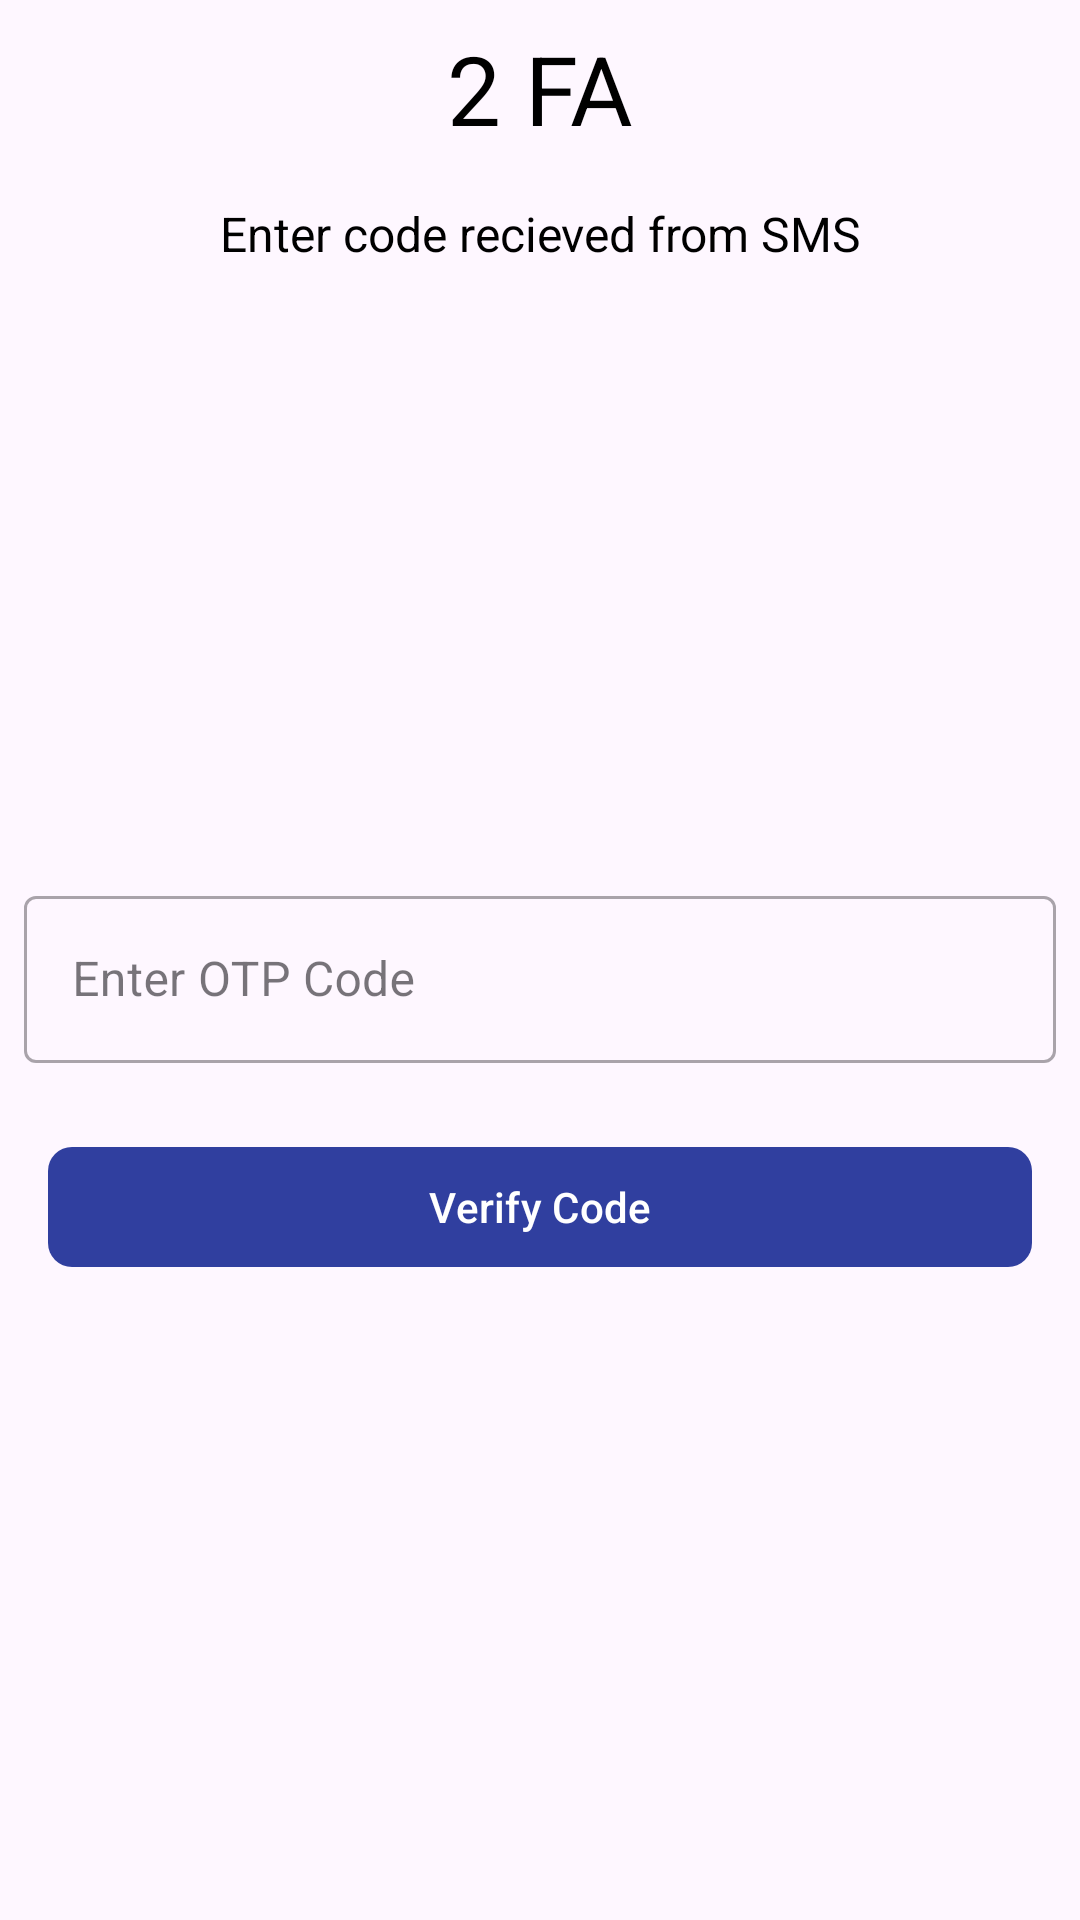

The Android layout XML behind this screen, and the referenced resources:
<!-- AndroidManifest.xml: application theme Theme.MentalHealthProblemsApplication -->
<!-- res/layout/fragment_phone_verification.xml -->
<?xml version="1.0" encoding="utf-8"?>
<RelativeLayout xmlns:android="http://schemas.android.com/apk/res/android"
    xmlns:tools="http://schemas.android.com/tools"
    android:layout_width="match_parent"
    android:layout_height="match_parent"
    xmlns:app="http://schemas.android.com/apk/res-auto"
    tools:context=".auth.PhoneVerification">


    <TextView
        android:layout_width="match_parent"
        android:layout_height="wrap_content"
        android:text="@string/phone_verification_title"
        android:textAlignment="center"
        android:layout_margin="@dimen/padding_mini"
        android:padding="@dimen/padding_mini"
        android:textColor="@android:color/black"
        android:textSize="@dimen/text_xxl"
        android:id="@+id/tv_phone_verification_title"/>

    <TextView
        android:id="@+id/phone_verification_subtitle"
        android:layout_width="match_parent"
        android:layout_height="wrap_content"
        android:layout_below="@id/tv_phone_verification_title"
        android:layout_marginStart="@dimen/padding_mini"
        android:layout_marginTop="@dimen/padding_mini"
        android:layout_marginEnd="@dimen/padding_mini"
        android:layout_marginBottom="@dimen/padding_mini"
        android:padding="@dimen/padding_mini"
        android:text="@string/phone_verification_subtitle"
        android:textAlignment="center"
        android:textColor="@color/black"
        android:textSize="@dimen/text_s" />

            <com.google.android.material.textfield.TextInputLayout
                android:id="@+id/text_input_layout_phone_verification"
                style="@style/Widget.MaterialComponents.TextInputLayout.OutlinedBox"
                android:layout_width="match_parent"
                android:layout_height="wrap_content"
                android:layout_centerInParent="true"
                android:layout_margin="@dimen/margin_mini"
                android:hint="@string/enter_code"
                android:paddingTop="@dimen/padding_midi">

                <com.google.android.material.textfield.TextInputEditText
                    android:id="@+id/phone_verification_code"
                    android:layout_width="match_parent"
                    android:layout_height="wrap_content"
                    android:contentDescription="@string/enter_code"
                    android:importantForAutofill="no"
                    android:inputType="number"
                    android:maxLength="6"
                    android:labelFor="@id/phone_verification_code" />
            </com.google.android.material.textfield.TextInputLayout>


    <com.google.android.material.button.MaterialButton
        android:id="@+id/two_fa_btn"
        android:layout_width="match_parent"
        android:layout_height="wrap_content"
        android:layout_below="@id/text_input_layout_phone_verification"
        android:layout_marginStart="@dimen/margin_midi"
        android:layout_marginTop="@dimen/margin_midi"
        android:layout_marginEnd="@dimen/margin_midi"
        android:layout_marginBottom="@dimen/margin_midi"
        app:backgroundTint="@color/custom_client_accent_color"
        android:padding="@dimen/padding_mini"
        android:text="@string/two_fa_btn"
        app:cornerRadius="@dimen/margin_mini" />



</RelativeLayout>
<!-- resources referenced by this layout -->
<resources>
  <color name="black">#FF000000</color>
  <color name="custom_client_accent_color">#303F9F</color>
  <dimen name="margin_midi">16dp</dimen>
  <dimen name="margin_mini">8dp</dimen>
  <dimen name="padding_midi">8dp</dimen>
  <dimen name="padding_mini">4dp</dimen>
  <dimen name="text_s">16sp</dimen>
  <dimen name="text_xxl">32sp</dimen>
  <string name="enter_code">Enter OTP Code</string>
  <string name="phone_verification_subtitle">Enter code recieved from SMS</string>
  <string name="phone_verification_title">2 FA</string>
  <string name="two_fa_btn">Verify Code</string>
  <style name="Theme.MentalHealthProblemsApplication" parent="Base.Theme.MentalHealthProblemsApplication" />
  <style name="Base.Theme.MentalHealthProblemsApplication" parent="Theme.Material3.DayNight.NoActionBar">
          
          
      </style>
</resources>
